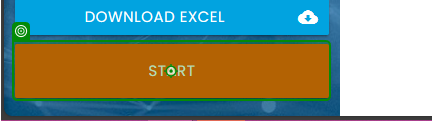
Task: Proceso en blanco
Workflow: Main

Step 1: click on the button in window 'Rpa Challenge' (msedge.exe)

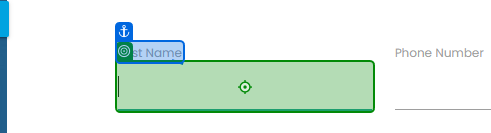
Step 2: type [CurrentRow.Item(0).ToString] into the text box in window 'Rpa Challenge' (msedge.exe)

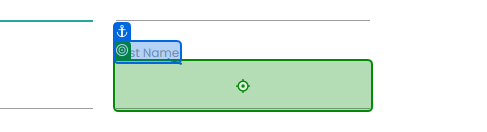
Step 3: type [CurrentRow.Item(1).ToString] into the text box 'g3uMQ' in window 'Rpa Challenge' (msedge.exe)

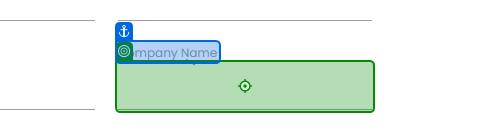
Step 4: type [CurrentRow.Item(2).ToString] into the text box 'Wmy3C' in window 'Rpa Challenge' (msedge.exe)

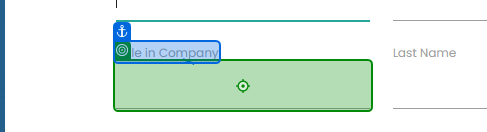
Step 5: type [CurrentRow.Item(3).ToString] into the text box in window 'Rpa Challenge' (msedge.exe)

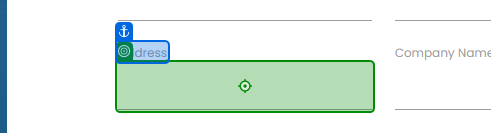
Step 6: type [CurrentRow.Item(4).ToString] into the text box in window 'Rpa Challenge' (msedge.exe)

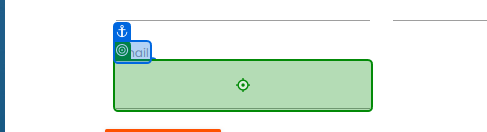
Step 7: type [CurrentRow.Item(5).ToString] into the text box 'k9j2t' in window 'Rpa Challenge' (msedge.exe)

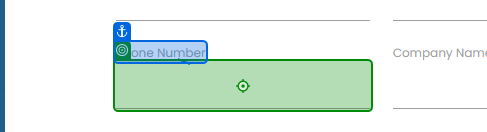
Step 8: type [CurrentRow.Item(6).ToString] into the text box in window 'Rpa Challenge' (msedge.exe)

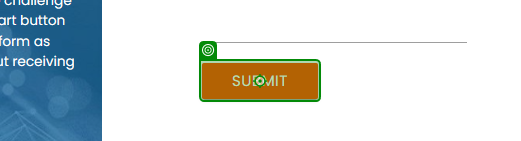
Step 9: click on the text box in window 'Rpa Challenge' (msedge.exe)
